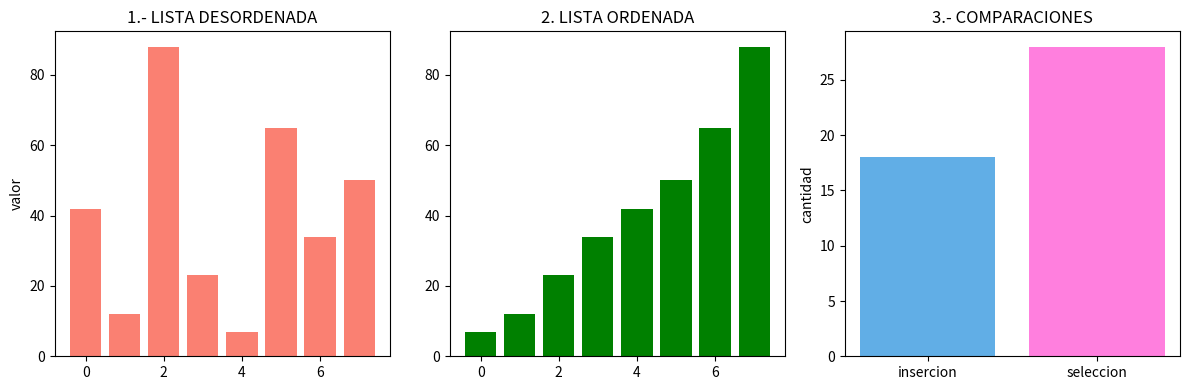

This chart was generated by the following Python code:
import matplotlib.pyplot as plt

datos = [42, 12, 88, 23, 7, 65, 34, 50]

# ALGORITMO DE INSERCIÓN
def insercion(arr):
    a = arr.copy()
    comp = 0
    for i in range(1, len(a)):
        clave, j = a[i], i - 1
        while j >= 0 and a[j] > clave:
            comp += 1
            a[j + 1] = a[j]
            j -= 1
        if j >= 0:
            comp += 1
        a[j + 1] = clave
    return a, comp

# ALGORITMO DE SELECCIÓN
def seleccion(arr):
    a = arr.copy()
    comp = 0
    n = len(a)
    for i in range(n):
        min_idx = i
        for j in range(i + 1, n):
            comp += 1
            if a[j] < a[min_idx]:
                min_idx = j
        a[i], a[min_idx] = a[min_idx], a[i]
    return a, comp

# EJECUTAMOS AMBOS ALGORITMOS
lista_ordenada, comp_ins = insercion(datos)
_, comp_sel = seleccion(datos)

# CREACIÓN DE LOS SUBGRAFICOS (FIGURA Y EJES)
fig, (ax1, ax2, ax3) = plt.subplots(1, 3, figsize=(12, 4))

# GRAFICO 1-LISTA DESORDENADA
ax1.bar(range(len(datos)), datos, color='salmon')
ax1.set_title('1.- LISTA DESORDENADA')
ax1.set_ylabel('valor')

# GRAFICO 2-LISTA ORDENADA
ax2.bar(range(len(lista_ordenada)), lista_ordenada, color="green")
ax2.set_title('2. LISTA ORDENADA')

# GRÁFICO 3-COMPARACIONES REALIZADAS
ax3.bar(['insercion', 'seleccion'], [comp_ins, comp_sel], color=["#61AEE6", "#ff7fde"])
ax3.set_title('3.- COMPARACIONES')
ax3.set_ylabel('cantidad')

plt.tight_layout()
plt.show()
